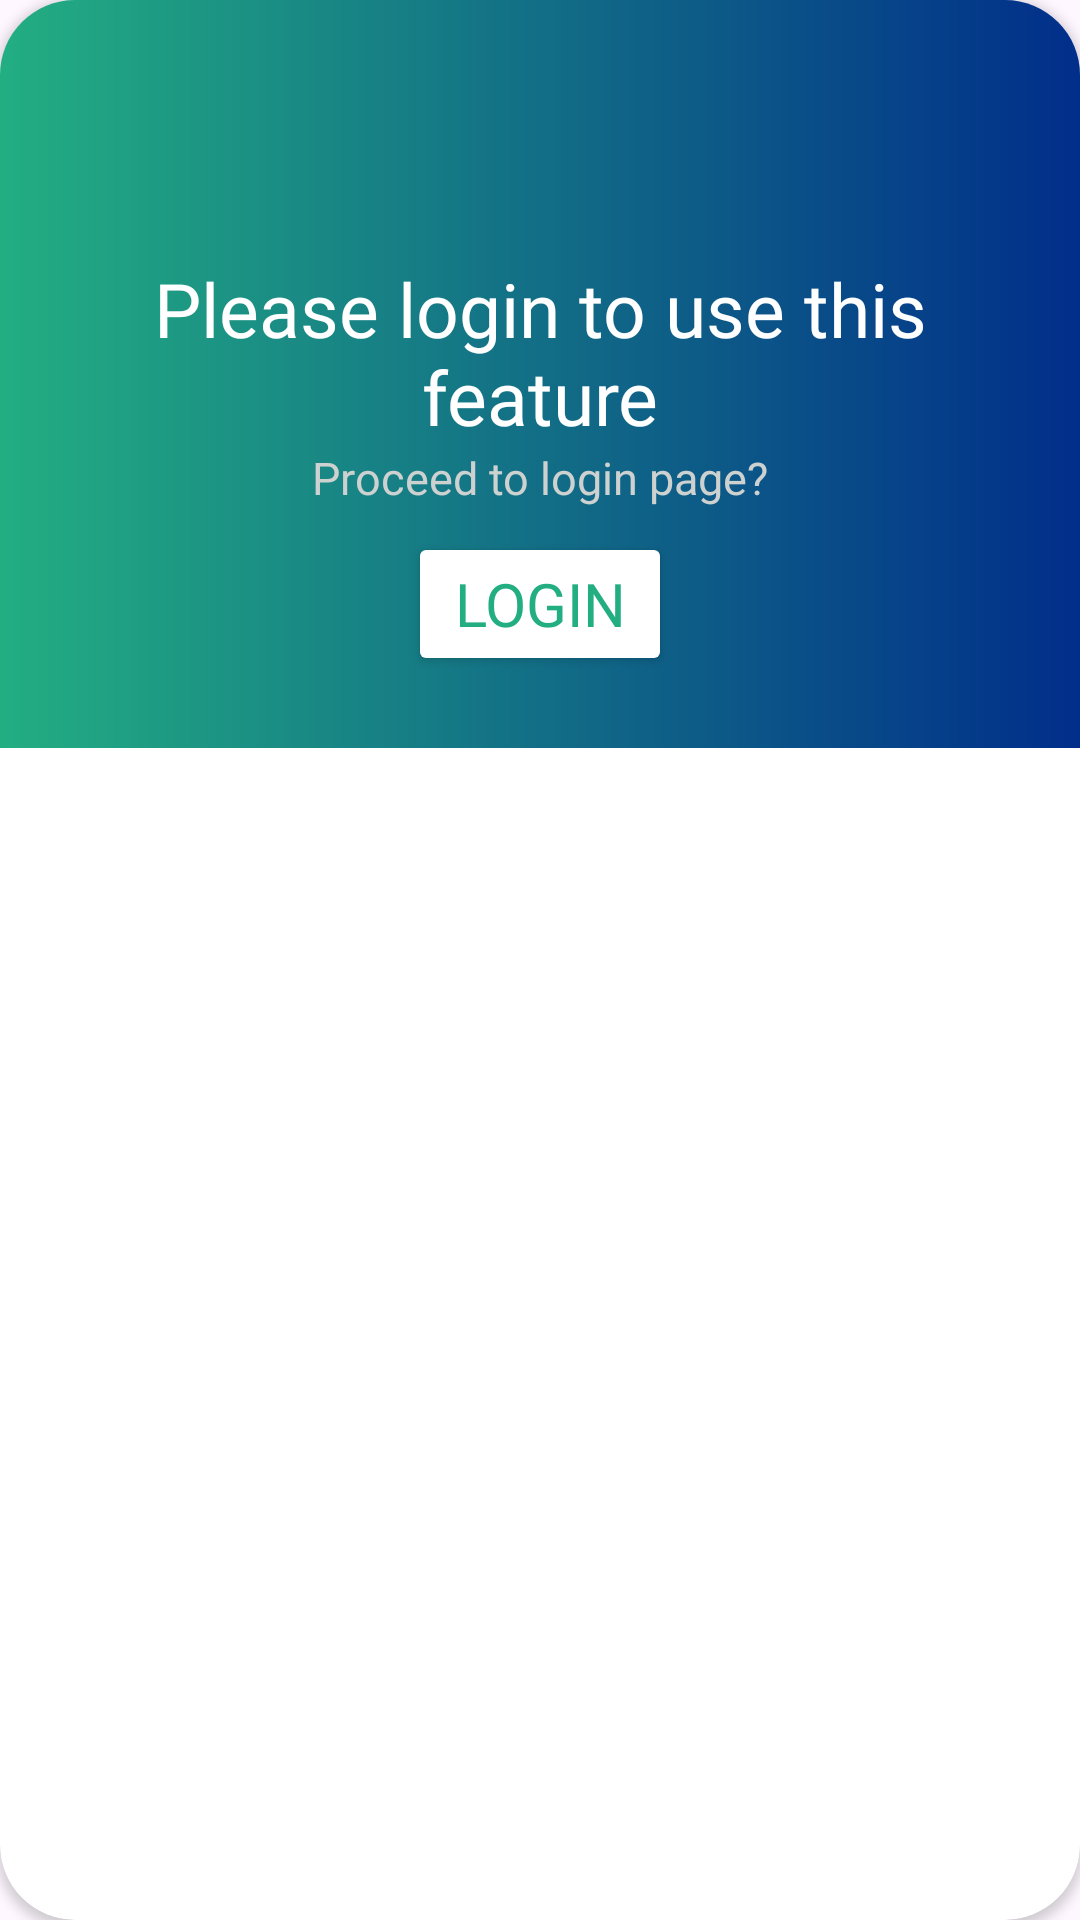

Android layout source for this screen:
<!-- AndroidManifest.xml: application theme Theme.FarmFund -->
<!-- res/layout/dialog_login_notice.xml -->
<?xml version="1.0" encoding="utf-8"?>
<androidx.cardview.widget.CardView xmlns:android="http://schemas.android.com/apk/res/android"
    xmlns:app="http://schemas.android.com/apk/res-auto"
    android:layout_width="300dp"
    android:layout_height="wrap_content"
    app:cardCornerRadius="25dp">

    <RelativeLayout
        android:layout_width="match_parent"
        android:layout_height="wrap_content"
        android:background="@drawable/bg_gradient"
        android:padding="16dp">

        <ImageView
            android:id="@+id/imgLogo"
            android:layout_width="70dp"
            android:layout_height="70dp"
            android:layout_centerHorizontal="true"
            android:src="@drawable/ic_logo" />

        <TextView
            android:id="@+id/textView1"
            android:layout_width="match_parent"
            android:layout_height="wrap_content"
            android:layout_below="@+id/imgLogo"
            android:fontFamily="@font/poppins_bold"
            android:text="Please login to use this feature"
            android:textAlignment="center"
            android:textColor="@color/white"
            android:textSize="25sp" />

        <TextView
            android:id="@+id/textView2"
            android:layout_width="200dp"
            android:layout_height="wrap_content"
            android:layout_below="@+id/textView1"
            android:layout_centerHorizontal="true"
            android:fontFamily="@font/poppins_bold"
            android:text="Proceed to login page?"
            android:textAlignment="center"
            android:textColor="@color/grey"
            android:textSize="15sp" />

        <Button
            android:id="@+id/gotoLoginButton"
            android:layout_width="wrap_content"
            android:layout_height="wrap_content"
            android:layout_below="@+id/textView2"
            android:layout_centerHorizontal="true"
            android:layout_margin="8dp"
            android:fontFamily="@font/poppins_bold"
            android:text="Login"
            android:textColor="@color/green"
            android:textSize="20sp"
            app:backgroundTint="@color/white" />
    </RelativeLayout>
</androidx.cardview.widget.CardView>
<!-- resources referenced by this layout -->
<resources>
  <color name="green">#23AE82</color>
  <color name="grey">#CDD1D0</color>
  <color name="white">#FFFFFF</color>
  <!-- drawable bg_gradient (drawable) -->
  <?xml version="1.0" encoding="utf-8"?>
  <layer-list xmlns:android="http://schemas.android.com/apk/res/android"
      android:shape="rectangle">
      <item>
          <shape>
              <gradient
                  android:startColor="@color/green"
                  android:endColor="@color/blue"
                  android:type="linear"/>
          </shape>
      </item>
  </layer-list>
  <style name="Theme.FarmFund" parent="Base.Theme.FarmFund" />
  <color name="blue">#012E8A</color>
  <style name="Base.Theme.FarmFund" parent="Theme.Material3.DayNight.NoActionBar">
          <item name="colorPrimary">@color/green</item>
          <item name="colorSecondary">@color/blue</item>
          <item name="colorOnPrimary">@color/white</item>
          <item name="colorOnSecondary">@color/black</item>
      </style>
  <color name="black">#FF000000</color>
</resources>
